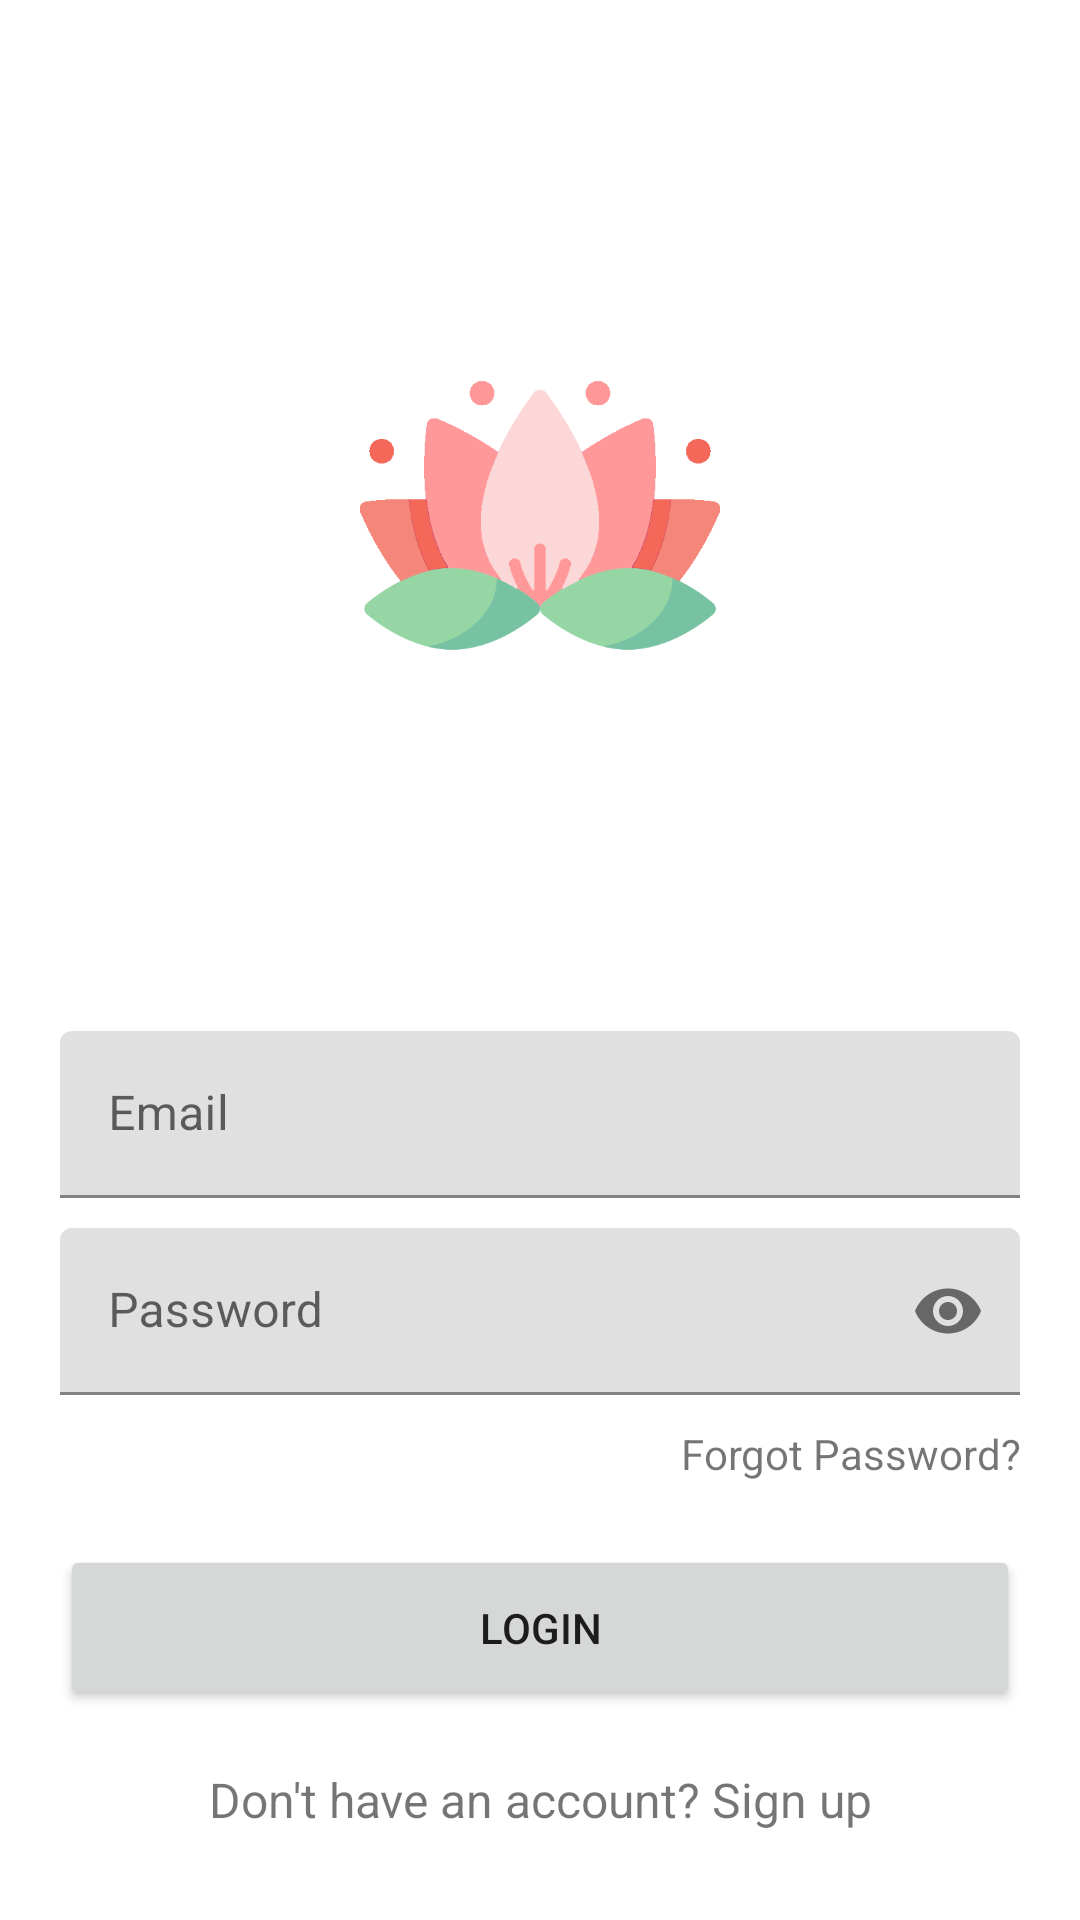

Here is an Android app screen rendered from its layout file. Give the layout XML and the strings, colors and styles it references.
<!-- AndroidManifest.xml: application theme Theme.Licenta -->
<!-- res/layout/activity_login.xml -->
<?xml version="1.0" encoding="utf-8"?>
<LinearLayout
    xmlns:android="http://schemas.android.com/apk/res/android"
    xmlns:app="http://schemas.android.com/apk/res-auto"
    xmlns:tools="http://schemas.android.com/tools"
    android:layout_width="match_parent"
    android:layout_height="wrap_content"
    android:paddingEnd="20dp"
    android:paddingStart="20dp"
    android:paddingBottom="20dp"
    android:id="@+id/login_view"
    android:fitsSystemWindows="true"
    android:orientation="vertical"
    tools:context=".LoginActivity">

    <ImageView
        android:padding="50dp"
        android:layout_weight="1"
        android:layout_gravity="center"
        android:adjustViewBounds="true"
        android:src="@drawable/app_icon"
        android:layout_width="220dp"
        android:layout_height="0dp"
        tools:ignore="ContentDescription" />

    <com.google.android.material.textfield.TextInputLayout
        android:id="@+id/input_login_username"
        android:layout_marginBottom="10dp"
        app:startIconDrawable="@drawable/ic_email"
        android:layout_width="match_parent"
        android:layout_height="wrap_content"
        android:hint="Email"
        tools:ignore="HardcodedText">

        <com.google.android.material.textfield.TextInputEditText
            android:id="@+id/et_login_email"
            android:layout_width="match_parent"
            android:inputType="textEmailAddress"
            android:layout_height="wrap_content" />

    </com.google.android.material.textfield.TextInputLayout>

    <com.google.android.material.textfield.TextInputLayout
        android:id="@+id/input_login_password"
        android:layout_marginBottom="10dp"
        app:startIconDrawable="@drawable/ic_lock"
        android:layout_width="match_parent"
        android:layout_height="wrap_content"
        app:endIconMode="password_toggle"
        android:hint="Password"
        tools:ignore="HardcodedText">

        <com.google.android.material.textfield.TextInputEditText
            android:id="@+id/et_login_password"
            android:layout_width="match_parent"
            android:inputType="textPassword"
            android:layout_height="wrap_content" />

    </com.google.android.material.textfield.TextInputLayout>

    <TextView
        android:id="@+id/tv_reset_password"
        android:textSize="14sp"
        android:gravity="end"
        android:text="Forgot Password?"
        android:layout_width="match_parent"
        android:layout_height="30dp"/>

    <Button
        android:layout_marginTop="10dp"
        android:layout_marginBottom="10dp"
        android:id="@+id/btn_login"
        android:layout_width="match_parent"
        android:layout_height="55dp"
        android:text="Login"
        tools:ignore="HardcodedText" />

    <TextView
        android:id="@+id/tv_new_register"
        android:textSize="16sp"
        android:gravity="center"
        android:text="Don't have an account? Sign up"
        android:layout_width="match_parent"
        android:layout_height="40dp"/>

    <com.google.android.material.progressindicator.CircularProgressIndicator
        android:layout_width="wrap_content"
        android:layout_gravity="center"
        android:id="@+id/progress_bar"
        android:visibility="gone"
        android:layout_height="wrap_content"
        app:trackColor="#59A5A5A5"
        app:indicatorSize="40dp"
        app:trackThickness="4dp"
        app:trackCornerRadius="8dp"
        android:indeterminate="true" />

</LinearLayout>
<!-- resources referenced by this layout -->
<resources>
  <!-- drawable app_icon: png bitmap (drawable, 18068 bytes) -->
  <style name="Theme.Licenta" parent="Theme.MaterialComponents.DayNight.DarkActionBar">
          
          <item name="colorPrimary">@color/lighttomato</item>
          <item name="colorPrimaryVariant">@color/lighttomato</item>
          <item name="colorOnPrimary">@color/white</item>
          
          <item name="colorSecondary">@color/lightpeach</item>
          <item name="colorSecondaryVariant">@color/teal_700</item>
          <item name="colorOnSecondary">@color/black</item>
          
          <item name="android:statusBarColor">?attr/colorPrimaryVariant</item>
          
      </style>
  <color name="lighttomato">#f5867a</color>
  <color name="white">#FFFFFFFF</color>
  <color name="lightpeach">#fed7cf</color>
  <color name="teal_700">#FF018786</color>
  <color name="black">#FF000000</color>
</resources>
